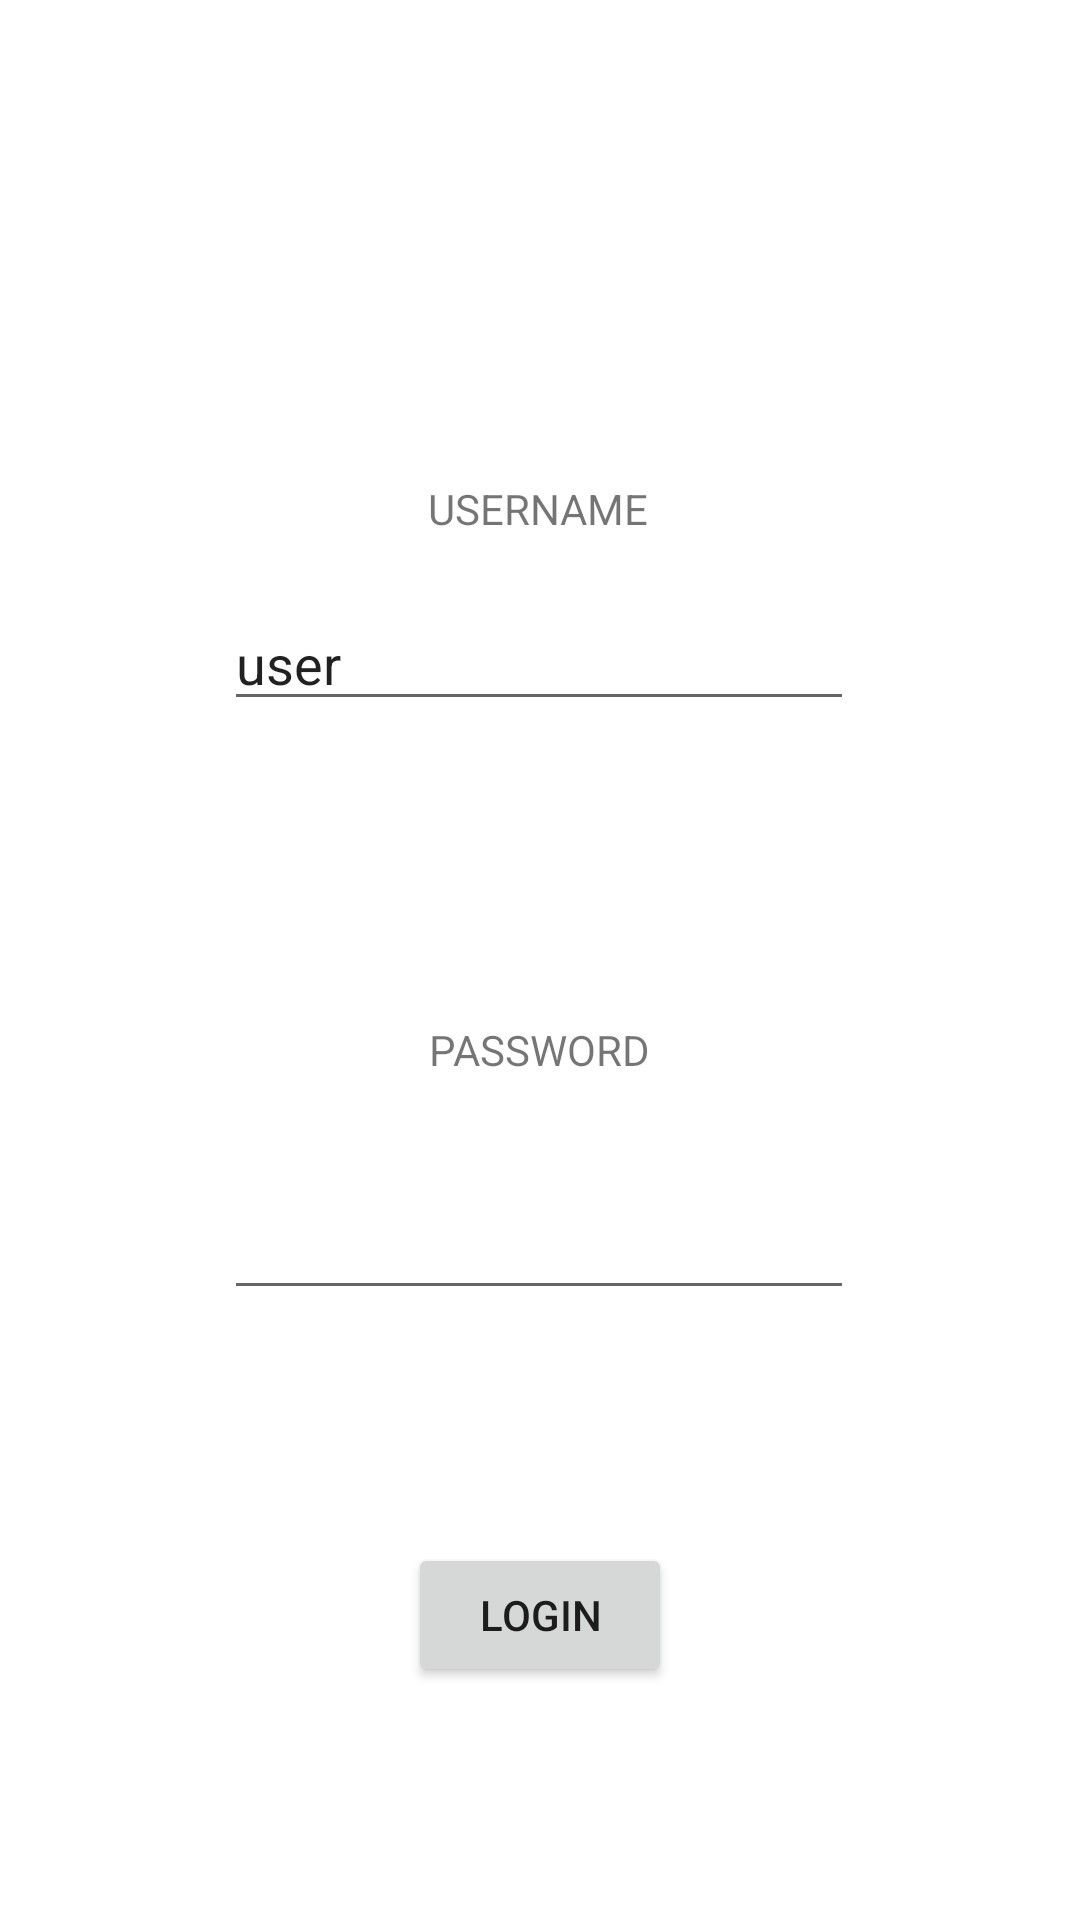

Layout XML and referenced resources for this Android screen:
<!-- AndroidManifest.xml: application theme Theme.AGRICOLISTEST -->
<!-- res/layout/activity_main.xml -->
<?xml version="1.0" encoding="utf-8"?>
<androidx.constraintlayout.widget.ConstraintLayout xmlns:android="http://schemas.android.com/apk/res/android"
    xmlns:app="http://schemas.android.com/apk/res-auto"
    xmlns:tools="http://schemas.android.com/tools"
    android:layout_width="match_parent"
    android:layout_height="match_parent"
    tools:context=".MainActivity">


    <TextView
        android:id="@+id/textView"
        android:layout_width="wrap_content"
        android:layout_height="wrap_content"
        android:layout_marginTop="160dp"
        android:text="@string/username"
        app:layout_constraintEnd_toEndOf="parent"
        app:layout_constraintHorizontal_bias="0.498"
        app:layout_constraintStart_toStartOf="parent"
        app:layout_constraintTop_toTopOf="parent" />

    <EditText
        android:id="@+id/editTextTextPersonName"
        android:layout_width="wrap_content"
        android:layout_height="wrap_content"
        android:layout_marginTop="20dp"
        android:ems="10"
        android:inputType="textPersonName"
        android:text="@string/user"
        app:layout_constraintEnd_toEndOf="parent"
        app:layout_constraintHorizontal_bias="0.497"
        app:layout_constraintStart_toStartOf="parent"
        app:layout_constraintTop_toBottomOf="@+id/textView" />

    <TextView
        android:id="@+id/textView2"
        android:layout_width="wrap_content"
        android:layout_height="wrap_content"
        android:layout_marginTop="100dp"
        android:text="@string/password"
        app:layout_constraintEnd_toEndOf="parent"
        app:layout_constraintStart_toStartOf="parent"
        app:layout_constraintTop_toBottomOf="@+id/editTextTextPersonName" />

    <EditText
        android:id="@+id/editTextTextPassword"
        android:layout_width="wrap_content"
        android:layout_height="wrap_content"
        android:layout_marginTop="36dp"
        android:ems="10"
        android:inputType="textPassword"
        app:layout_constraintEnd_toEndOf="parent"
        app:layout_constraintHorizontal_bias="0.497"
        app:layout_constraintStart_toStartOf="parent"
        app:layout_constraintTop_toBottomOf="@+id/textView2" />

    <Button
        android:id="@+id/button"
        android:layout_width="wrap_content"
        android:layout_height="wrap_content"
        android:text="@string/login"
        app:layout_constraintBottom_toBottomOf="parent"
        app:layout_constraintEnd_toEndOf="parent"
        app:layout_constraintHorizontal_bias="0.5"
        app:layout_constraintStart_toStartOf="parent"
        app:layout_constraintTop_toBottomOf="@+id/editTextTextPassword" />
</androidx.constraintlayout.widget.ConstraintLayout>
<!-- resources referenced by this layout -->
<resources>
  <string name="login">LOGIN</string>
  <string name="password">PASSWORD</string>
  <string name="user">user</string>
  <string name="username">USERNAME</string>
  <style name="Theme.AGRICOLISTEST" parent="Theme.MaterialComponents.DayNight.DarkActionBar">
          
          <item name="colorPrimary">@color/purple_500</item>
          <item name="colorPrimaryVariant">@color/purple_700</item>
          <item name="colorOnPrimary">@color/white</item>
          
          <item name="colorSecondary">@color/teal_200</item>
          <item name="colorSecondaryVariant">@color/teal_700</item>
          <item name="colorOnSecondary">@color/black</item>
          
          <item name="android:statusBarColor" tools:targetApi="l">?attr/colorPrimaryVariant</item>
          
      </style>
  <!-- not gathered from this repository: default colours our renderer supplied (Android Studio template values) -->
  <color name="purple_500">#FF6200EE</color>
  <color name="purple_700">#FF3700B3</color>
  <color name="teal_200">#FF03DAC5</color>
  <color name="teal_700">#FF018786</color>
  <color name="black">#FF000000</color>
  <color name="white">#FFFFFFFF</color>
</resources>
